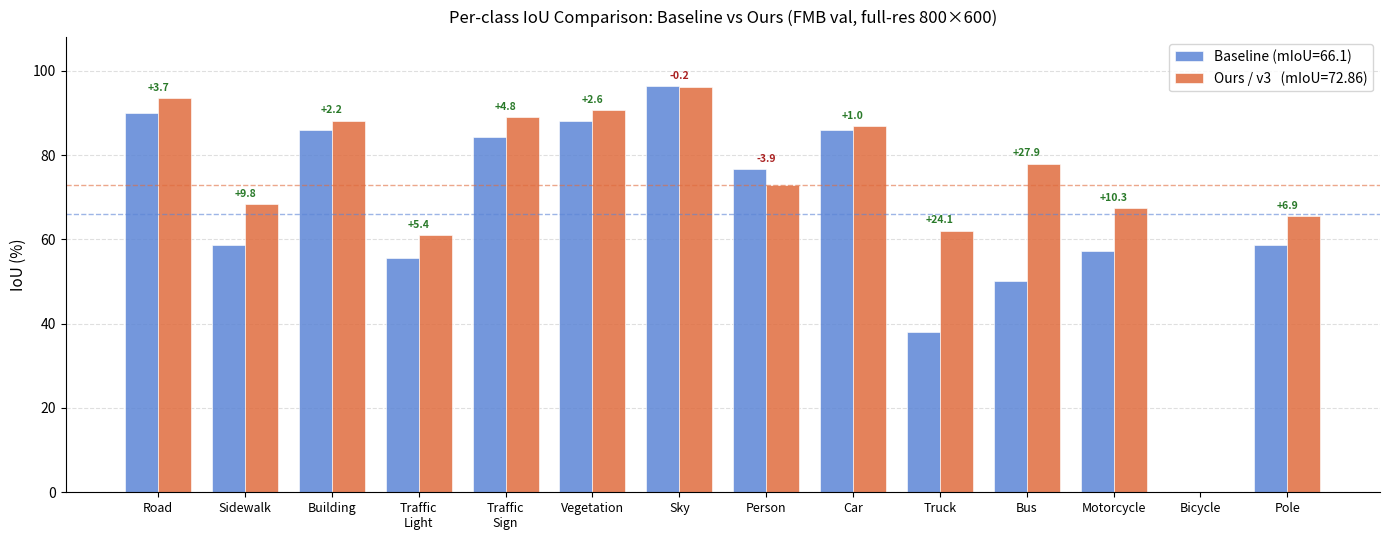
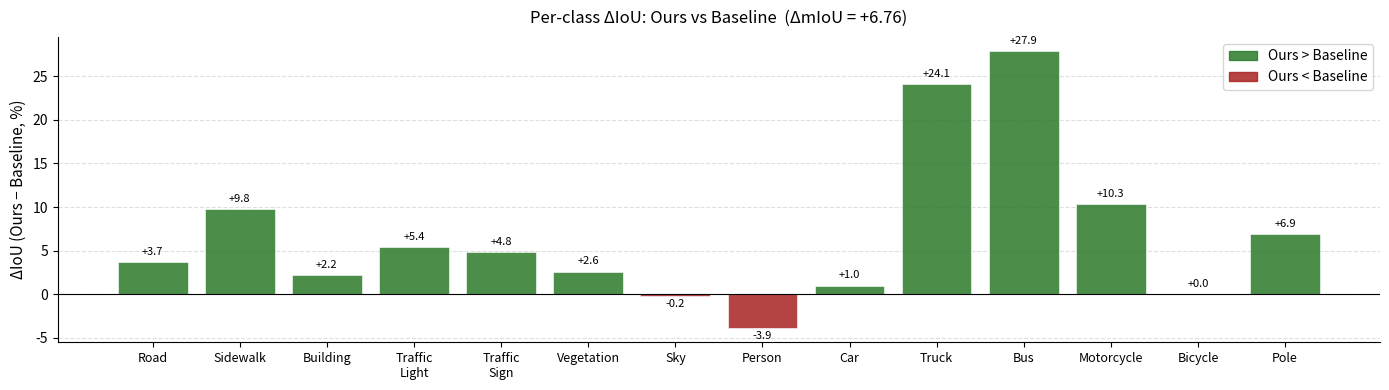

Source code (Python) for these figures, in order:
#!/usr/bin/env python3
"""
B4 可视化脚本 — 14 类 IoU 对比柱状图（v3 best vs 基线）

用法:
    cd /home/jl/Drone-SAM-Adapter
    python scripts/plot_iou_comparison.py \
        --out-dir work_dirs/visualizations/plots

输出:
    iou_comparison_bar.png   — 论文主图（双色柱状图 + 差值标注）
    iou_comparison_delta.png — 差值 Δ 单独图（正负颜色区分）
"""

import argparse
import os
import os.path as osp

import matplotlib
matplotlib.use("Agg")
import matplotlib.pyplot as plt
import matplotlib.patches as mpatches
import numpy as np


# ---------------------------------------------------------------------------
# 数据（来自 SESSION_SNAPSHOT，全分辨率 800×600 评估结果）
# ---------------------------------------------------------------------------

CLASSES = [
    "Road", "Sidewalk", "Building", "Traffic\nLight", "Traffic\nSign",
    "Vegetation", "Sky", "Person", "Car", "Truck", "Bus",
    "Motorcycle", "Bicycle", "Pole",
]

BASELINE_IOU = [
    89.9,   # Road
    58.6,   # Sidewalk
    86.0,   # Building
    55.6,   # Traffic Light
    84.2,   # Traffic Sign
    88.0,   # Vegetation
    96.4,   # Sky
    76.8,   # Person
    86.0,   # Car
    38.0,   # Truck
    50.1,   # Bus
    57.2,   # Motorcycle
     0.0,   # Bicycle
    58.6,   # Pole
]

V3_IOU = [
    93.6,   # Road
    68.4,   # Sidewalk
    88.2,   # Building
    61.0,   # Traffic Light
    89.0,   # Traffic Sign
    90.6,   # Vegetation
    96.2,   # Sky
    72.9,   # Person
    87.0,   # Car
    62.1,   # Truck
    78.0,   # Bus
    67.5,   # Motorcycle
     0.0,   # Bicycle
    65.5,   # Pole
]

BASELINE_MIOU = 66.1
V3_MIOU       = 72.86

NUM_CLASSES = 14


# ---------------------------------------------------------------------------
# 绘图
# ---------------------------------------------------------------------------

def plot_bar_comparison(out_dir: str):
    """双色柱状图：基线 vs v3，差值标注在柱顶。"""
    x = np.arange(NUM_CLASSES)
    width = 0.38

    baseline = np.array(BASELINE_IOU)
    v3       = np.array(V3_IOU)
    delta    = v3 - baseline

    fig, ax = plt.subplots(figsize=(14, 5.5))

    bars_b = ax.bar(x - width / 2, baseline, width,
                    label=f"Baseline (mIoU={BASELINE_MIOU:.1f})",
                    color="#5c85d6", alpha=0.85, edgecolor="white", linewidth=0.5)
    bars_v = ax.bar(x + width / 2, v3, width,
                    label=f"Ours / v3   (mIoU={V3_MIOU:.2f})",
                    color="#e06c3e", alpha=0.85, edgecolor="white", linewidth=0.5)

    # 差值标注（只标注非零 delta）
    for i, (bv, vv, dv) in enumerate(zip(baseline, v3, delta)):
        if abs(dv) < 0.05:
            continue
        sign = "+" if dv >= 0 else ""
        color = "#2a7a2a" if dv >= 0 else "#aa2222"
        top = max(bv, vv) + 1.2
        ax.text(x[i], top, f"{sign}{dv:.1f}",
                ha="center", va="bottom", fontsize=7.5,
                color=color, fontweight="bold")

    # mIoU 参考线
    ax.axhline(BASELINE_MIOU, color="#5c85d6", linestyle="--",
               linewidth=1.0, alpha=0.6, label=f"_nolegend_")
    ax.axhline(V3_MIOU, color="#e06c3e", linestyle="--",
               linewidth=1.0, alpha=0.6, label=f"_nolegend_")

    ax.set_xticks(x)
    ax.set_xticklabels(CLASSES, fontsize=9)
    ax.set_ylabel("IoU (%)", fontsize=11)
    ax.set_ylim(0, 108)
    ax.set_title("Per-class IoU Comparison: Baseline vs Ours (FMB val, full-res 800×600)",
                 fontsize=12, pad=10)
    ax.legend(fontsize=10, loc="upper right")
    ax.spines["top"].set_visible(False)
    ax.spines["right"].set_visible(False)
    ax.yaxis.grid(True, linestyle="--", alpha=0.4)
    ax.set_axisbelow(True)

    plt.tight_layout()
    path = osp.join(out_dir, "iou_comparison_bar.png")
    fig.savefig(path, dpi=150, bbox_inches="tight")
    plt.close(fig)
    print(f"  保存: {path}")


def plot_delta(out_dir: str):
    """Δ IoU 图（v3 − baseline），正负不同颜色。"""
    delta = np.array(V3_IOU) - np.array(BASELINE_IOU)
    colors = ["#2a7a2a" if d >= 0 else "#aa2222" for d in delta]

    fig, ax = plt.subplots(figsize=(14, 4))
    bars = ax.bar(range(NUM_CLASSES), delta, color=colors,
                  alpha=0.85, edgecolor="white", linewidth=0.5)

    ax.axhline(0, color="black", linewidth=0.8)
    for i, d in enumerate(delta):
        sign = "+" if d >= 0 else ""
        ax.text(i, d + (0.6 if d >= 0 else -1.5),
                f"{sign}{d:.1f}", ha="center", va="bottom",
                fontsize=8, color="black")

    ax.set_xticks(range(NUM_CLASSES))
    ax.set_xticklabels(CLASSES, fontsize=9)
    ax.set_ylabel("ΔIoU (Ours − Baseline, %)", fontsize=11)
    ax.set_title("Per-class ΔIoU: Ours vs Baseline  "
                 f"(ΔmIoU = +{V3_MIOU - BASELINE_MIOU:.2f})",
                 fontsize=12, pad=10)
    ax.spines["top"].set_visible(False)
    ax.spines["right"].set_visible(False)
    ax.yaxis.grid(True, linestyle="--", alpha=0.4)
    ax.set_axisbelow(True)

    pos_patch = mpatches.Patch(color="#2a7a2a", alpha=0.85, label="Ours > Baseline")
    neg_patch = mpatches.Patch(color="#aa2222", alpha=0.85, label="Ours < Baseline")
    ax.legend(handles=[pos_patch, neg_patch], fontsize=10, loc="upper right")

    plt.tight_layout()
    path = osp.join(out_dir, "iou_comparison_delta.png")
    fig.savefig(path, dpi=150, bbox_inches="tight")
    plt.close(fig)
    print(f"  保存: {path}")


def parse_args():
    p = argparse.ArgumentParser()
    p.add_argument("--out-dir", default="work_dirs/visualizations/plots")
    return p.parse_args()


def main():
    args = parse_args()
    os.makedirs(args.out_dir, exist_ok=True)

    print("生成 B4 IoU 对比图...")
    plot_bar_comparison(args.out_dir)
    plot_delta(args.out_dir)
    print("完成！")


if __name__ == "__main__":
    main()
